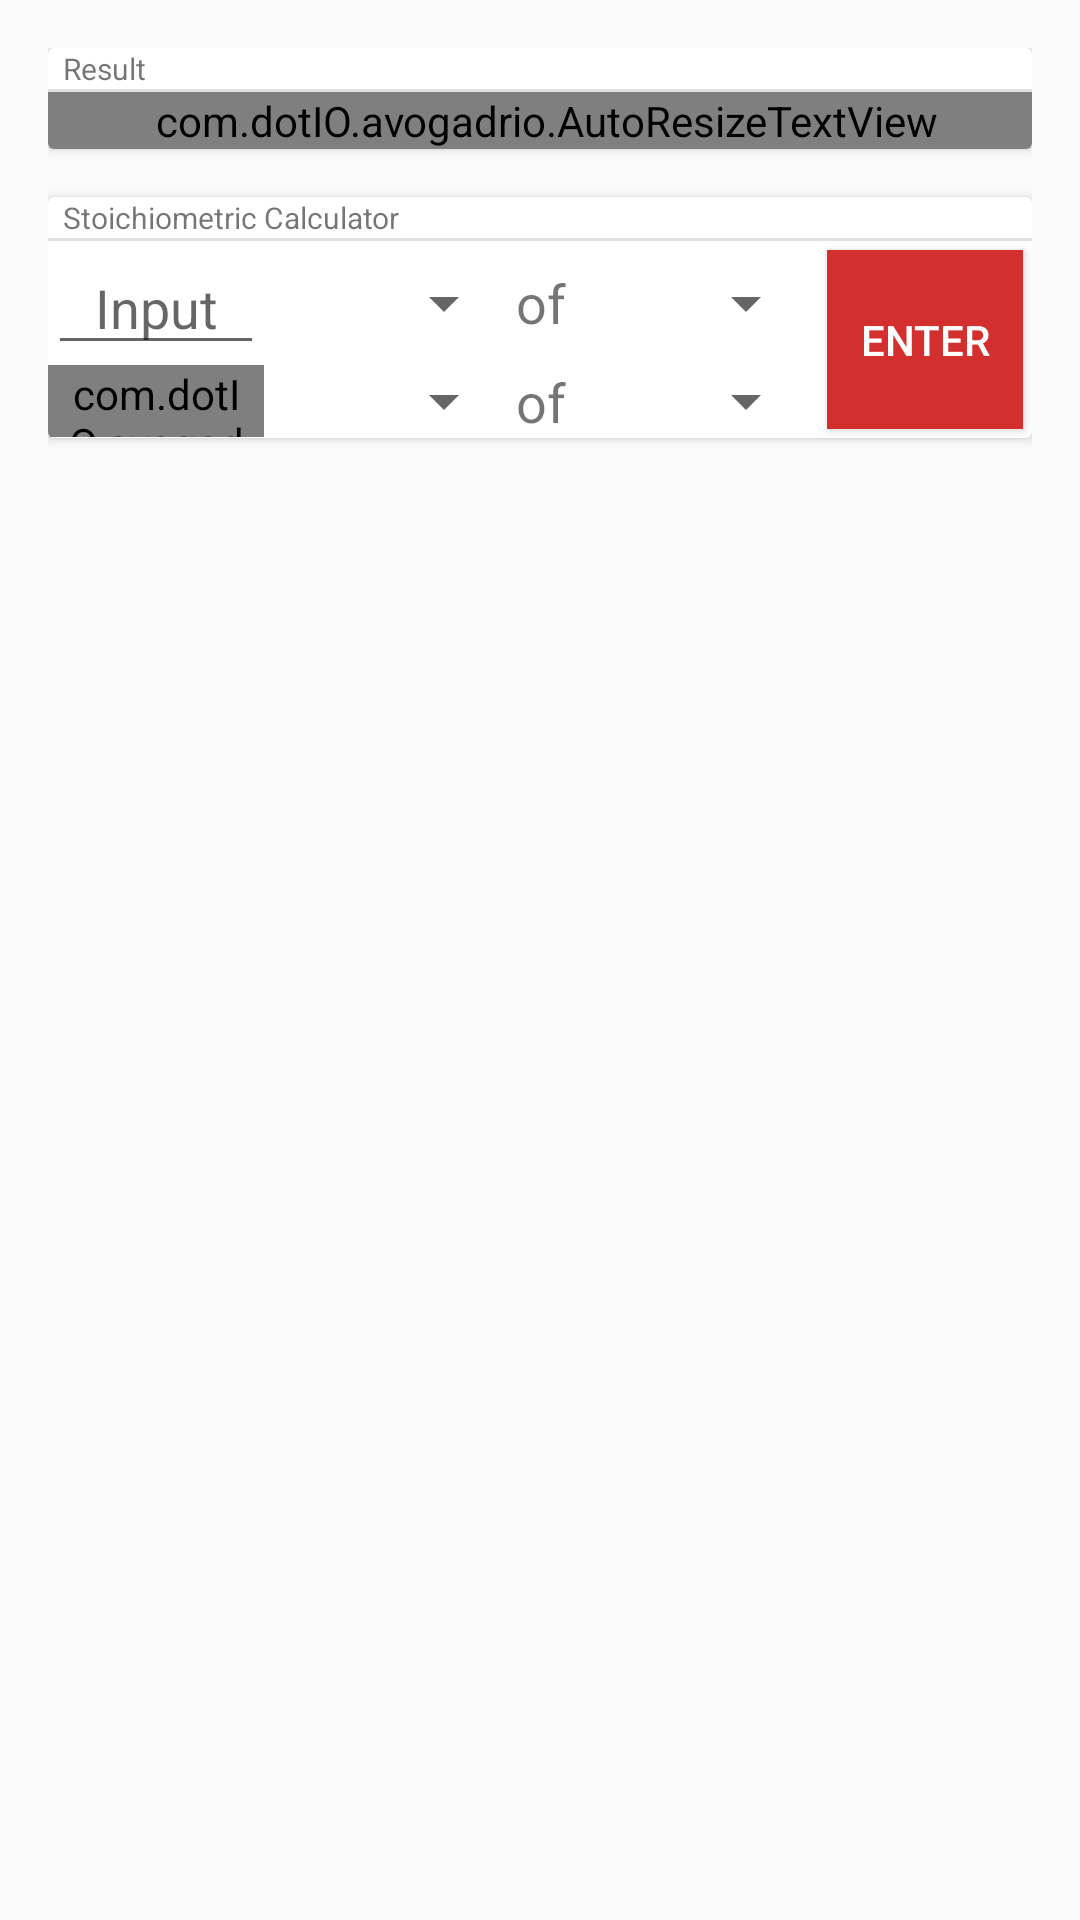

Layout XML and referenced resources for this Android screen:
<!-- AndroidManifest.xml: application theme MyMaterialTheme -->
<!-- res/layout/fragment_equation.xml -->
<RelativeLayout xmlns:android="http://schemas.android.com/apk/res/android"
    xmlns:card_view="http://schemas.android.com/apk/res-auto"
    xmlns:tools="http://schemas.android.com/tools"
    android:layout_width="match_parent"
    android:layout_height="match_parent"
    android:padding="16dp"

    tools:context=".EquationFragment">

    


    <android.support.v7.widget.CardView
        xmlns:card_view="http://schemas.android.com/apk/res-auto"
        android:layout_width="match_parent"
        android:layout_height="wrap_content"
        android:padding="0dp"
        android:layout_marginTop="0dp"
        android:id="@+id/card2"
        >

        <LinearLayout
            android:layout_width="match_parent"
            android:layout_height="match_parent"
            android:orientation="vertical">

            <TextView
                android:layout_width="match_parent"
                android:layout_height="match_parent"
                android:paddingLeft="5dp"
                android:textSize="10dp"
                android:text="Result"/>

            <View
                android:layout_width="fill_parent"
                android:layout_height="1dp"
                android:paddingBottom="16dp"
                android:background="#e1e1e1"></View>

            <com.dotIO.avogadrio.AutoResizeTextView android:id="@+id/eqnresult"
                android:layout_width="match_parent"
                android:layout_height="wrap_content"
                android:visibility="visible"
                android:paddingLeft="5dp"
                android:maxLines="4"
                android:textSize="16sp"
                android:layout_centerHorizontal="true" />

        </LinearLayout>


    </android.support.v7.widget.CardView>




    <android.support.v7.widget.CardView
        android:layout_width="match_parent"
        android:layout_height="wrap_content"
        android:id="@+id/card3"
        android:layout_marginTop="16dp"
        android:layout_below="@+id/card2"
        android:layout_alignParentLeft="true"
        android:layout_alignParentStart="true">

        <RelativeLayout
            android:layout_width="match_parent"
            android:layout_height="match_parent">

            <TextView android:id="@+id/Stoichiometric_Calculator"
                android:layout_width="wrap_content"
                android:layout_height="wrap_content"
                android:paddingLeft="5dp"
                android:text='Stoichiometric Calculator'
                android:textSize="10dp"
                />

            <View
                android:id="@+id/line1"
                android:layout_width="fill_parent"
                android:layout_height="1dp"
                android:paddingBottom="16dp"
                android:background="#e1e1e1"
                android:layout_below="@id/Stoichiometric_Calculator"/>


            <EditText android:id="@+id/stoich_input"
                android:layout_width="72sp"
                android:layout_height="wrap_content"
                android:hint="Input"
                android:gravity="center"
                android:inputType="numberDecimal"
                android:layout_below="@id/line1"
                />

            <Spinner android:id="@+id/input_units"
                android:layout_width="84sp"
                android:layout_height="wrap_content"
                style="@style/Widget.AppCompat.Spinner.DropDown"
                android:layout_toRightOf="@+id/stoich_input"
                android:layout_alignTop="@id/stoich_input"
                android:layout_alignBottom="@id/stoich_input"
                android:layout_toEndOf="@+id/stoich_input" />

            <TextView
                android:text="of"
                android:layout_width="wrap_content"
                android:layout_height="wrap_content"
                android:id="@+id/of1"
                android:textSize="18sp"
                android:gravity="center"
                android:layout_toRightOf="@id/input_units"
                android:layout_alignTop="@+id/input_units"
                android:layout_toEndOf="@+id/input_units"
                android:layout_alignBottom="@id/input_units"/>

            <Spinner android:id="@+id/input_molecule"
                android:layout_width="84sp"
                android:layout_height="wrap_content"
                android:layout_toRightOf="@id/of1"
                android:layout_alignTop="@id/stoich_input"
                android:layout_alignBottom="@id/stoich_input"
                style="@style/Widget.AppCompat.Spinner.DropDown" />


            <com.dotIO.avogadrio.AutoResizeTextView android:id="@+id/answer"
                android:layout_width="match_parent"
                android:layout_height="24dp"
                android:text="Output"
                android:paddingLeft="5dp"
                android:paddingRight="5dp"
                android:textSize="18sp"
                android:gravity="center"
                android:maxLines="1"
                android:layout_below="@id/stoich_input"
                android:layout_alignLeft="@id/stoich_input"
                android:layout_alignRight="@id/stoich_input"
                />


            <Spinner android:id="@+id/out_units"
                android:layout_width="84sp"
                android:layout_height="wrap_content"
                android:layout_toRightOf="@id/answer"
                android:layout_alignTop="@id/answer"
                android:layout_alignBottom="@id/answer"
                style="@style/Widget.AppCompat.Spinner.DropDown" />

            <TextView
                android:text="of"
                android:layout_width="wrap_content"
                android:layout_height="wrap_content"
                android:id="@+id/of2"
                android:textSize="18sp"
                android:layout_alignTop="@+id/out_units"
                android:layout_toRightOf="@+id/out_units"
                android:layout_toEndOf="@+id/out_units" />

            <Spinner android:id="@+id/output_molecule"
                android:layout_width="84sp"
                android:layout_height="wrap_content"
                android:layout_toRightOf="@id/of2"
                android:layout_alignTop="@id/of2"
                android:layout_alignBottom="@id/of2"
                style="@style/Widget.AppCompat.Spinner.DropDown" />

            <Button  android:id="@+id/calculate"
                android:layout_width="match_parent"
                android:layout_height="match_parent"
                android:layout_alignTop="@id/stoich_input"
                android:layout_alignBottom="@id/of2"
                android:layout_toRightOf="@id/input_molecule"
                android:background="@color/colorPrimary"
                android:textColor="@android:color/white"
                android:text="Enter"
                android:layout_margin="3dp"
                />



        </RelativeLayout>

    </android.support.v7.widget.CardView>


</RelativeLayout>
<!-- resources referenced by this layout -->
<resources>
  <color name="colorPrimary">#d32f2f</color>
  <style name="MyMaterialTheme" parent="MyMaterialTheme.Base">
  
      </style>
  <style name="MyMaterialTheme.Base" parent="Theme.AppCompat.NoActionBar">
          <item name="windowNoTitle">true</item>
          <item name="colorPrimary">@color/colorPrimary</item>
          <item name="colorPrimaryDark">@color/colorPrimaryDark</item>
          <item name="colorAccent">@color/colorAccent</item>
  
          <item name="android:editTextStyle">@android:style/Widget.EditText</item>
          <item name="editTextStyle">@android:style/Widget.EditText</item>
  
          <item name="colorControlNormal">#c5c5c5</item>
          <item name="colorControlActivated">@color/colorAccent</item>
          <item name="colorControlHighlight">@color/colorAccent</item>
      </style>
  <color name="colorPrimaryDark">#9a0007</color>
  <color name="colorAccent">#ff0000</color>
</resources>
